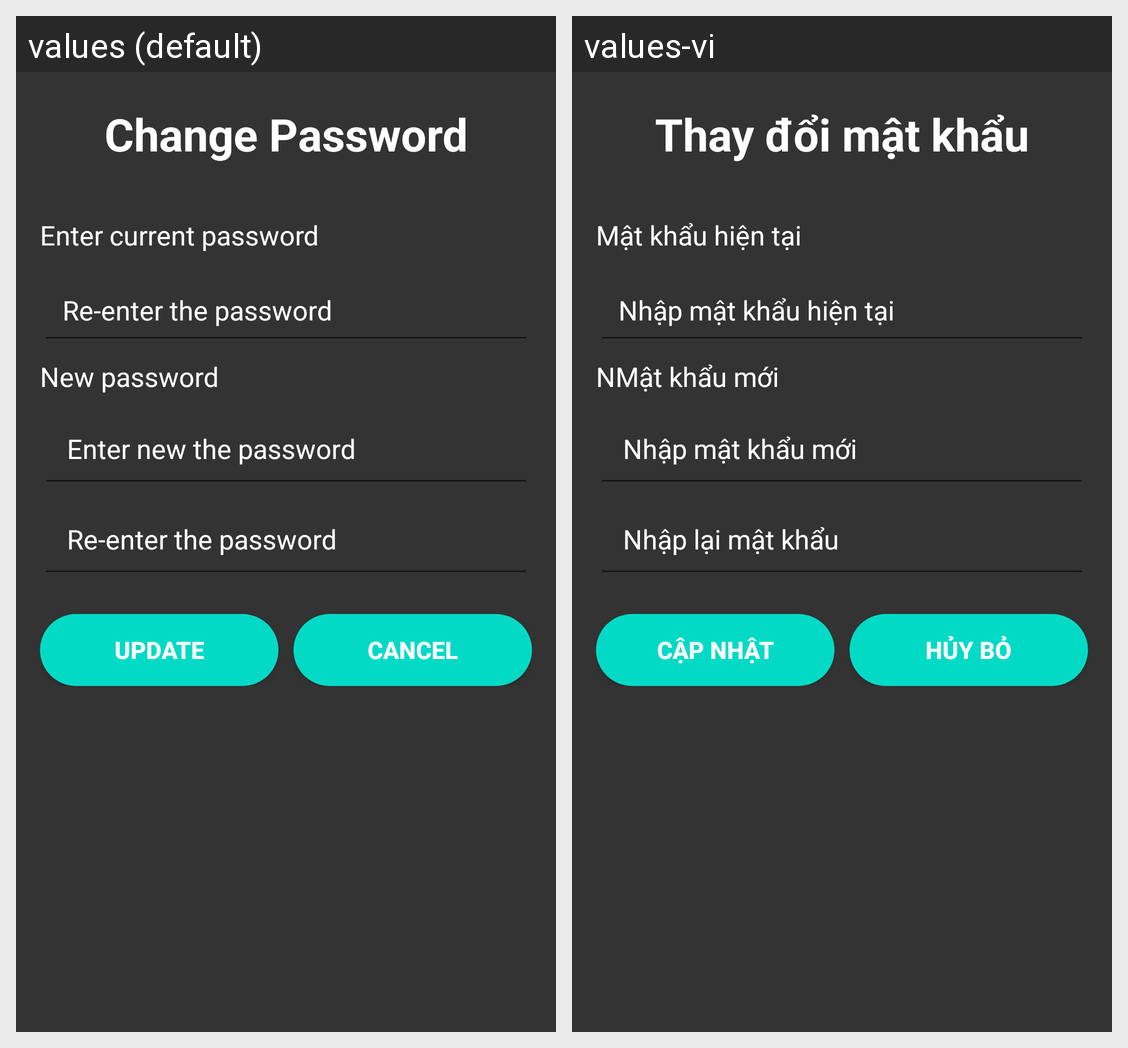

The same Android screen rendered under two of its app's locales, left to right. List the strings drawn on it with the default value and each locale's translation.
Android screen res/layout/dialog_changepassword.xml rendered under 2 locales, left to right: values (default), values-vi. Device: Nexus 5 (rendered at 1080×1920; each locale shown at half size, 540×960, under a caption strip naming it); theme AppTheme.
Strings drawn on this screen, with the default value and each locale's value (text and hints the layout hard-codes, and strings that could not be matched under every locale, appear in the picture but are not listed):

strHeaderChangePassword
  values: Change Password
  values-vi: Thay đổi mật khẩu

strHeaderCurrentPassword
  values: Enter current password
  values-vi: Mật khẩu hiện tại

strHintCurrentPassword
  values: Re-enter the password
  values-vi: Nhập mật khẩu hiện tại

strHeaderNewPassword
  values: New password
  values-vi: NMật khẩu mới

strHintNewPassword
  values: Enter new the password
  values-vi: Nhập mật khẩu mới

strHintReEnterPassword
  values: Re-enter the password
  values-vi: Nhập lại mật khẩu

strBtnUpdate
  values: Update
  values-vi: Cập nhật

strBtnCancel
  values: Cancel
  values-vi: Hủy bỏ
